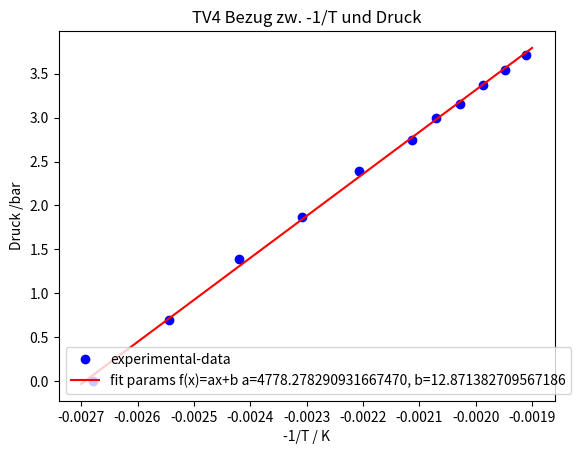

Here is the Python script that generated this plot:
import matplotlib.pyplot as plt
from scipy.optimize import curve_fit
import numpy as np

#Fitting function
def func(x, a, b):
    return a*x + b
    #return a*x+b

#Experimental x and y data points
xData = np.array([100,120,140,160,180,200,210,220,230,240,250])#Temperature to be converted to -1/T in Celsius**
yData = np.array([1,2,4,6.5,11,15.5,20,23.5,29,34.5,41]) #Pressure in Bar to be ln(p)

yDataError = 0.1

xDataInKelvin = xData + 273.15 # xData in Kelvin

OneOverMinusxDataInKelvin = -1 / xDataInKelvin
logOfyData = np.log(yData)


lnOfyData = np.log(yData)
#Plot experimental data points
plt.plot(OneOverMinusxDataInKelvin, lnOfyData, 'bo', label='experimental-data')

# Initial guess for the parameters
initialGuess = [4000,12]
#Perform the curve-fit
popt, pcov = curve_fit(func, OneOverMinusxDataInKelvin, lnOfyData, initialGuess)
print(popt)

#x values for the fitted function
xFit = np.arange(-0.0027,-0.0019,0.0001)

#Plot the fitted function
plt.plot(xFit, func(xFit, *popt), 'r', label='fit params f(x)=ax+b a=%5.15f, b=%5.15f' % tuple(popt))
plt.title('TV4 Bezug zw. -1/T und Druck')
plt.xlabel('-1/T / K')
plt.ylabel('Druck /bar')
plt.legend()
plt.show()